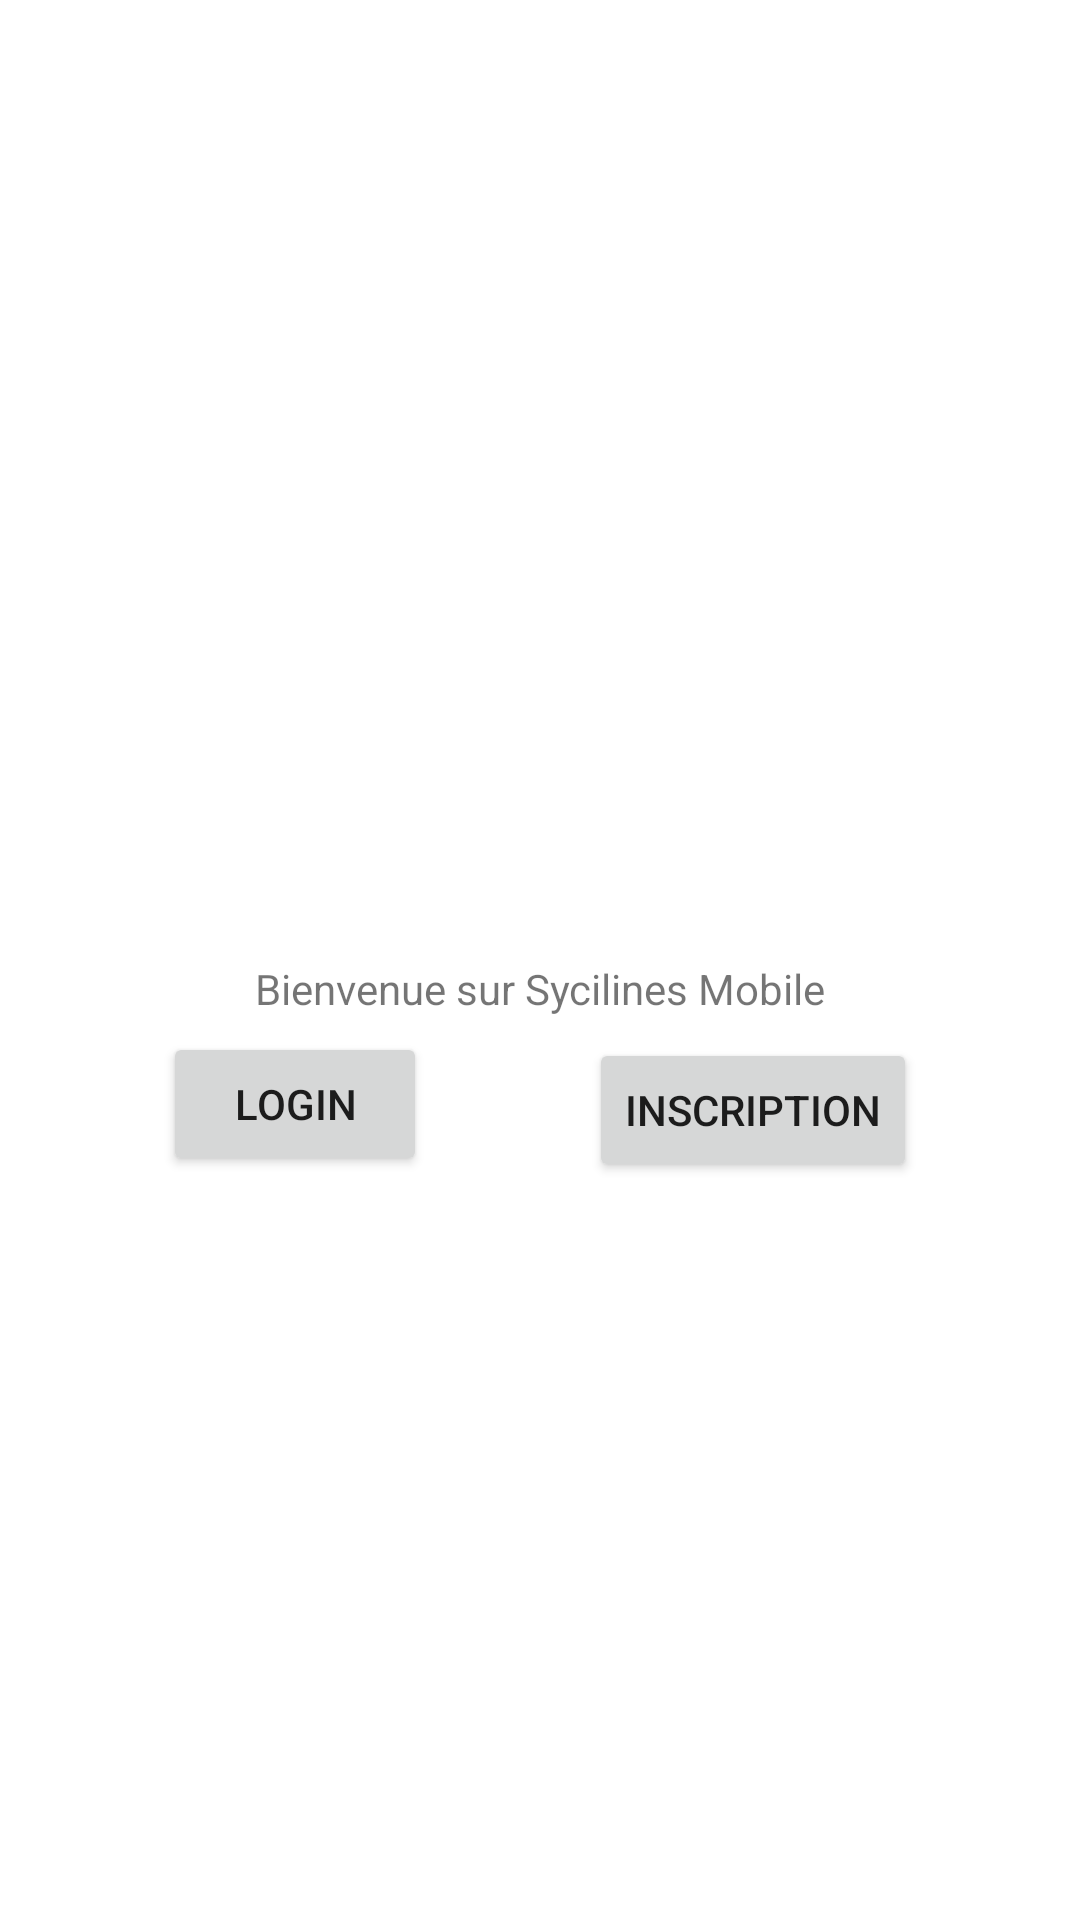

This screen was rendered from an Android layout file. Write that file and the resources it references.
<!-- AndroidManifest.xml: application theme Theme.ApplicationMobile -->
<!-- res/layout/activity_main.xml -->
<?xml version="1.0" encoding="utf-8"?>
<androidx.constraintlayout.widget.ConstraintLayout xmlns:android="http://schemas.android.com/apk/res/android"
    xmlns:app="http://schemas.android.com/apk/res-auto"
    xmlns:tools="http://schemas.android.com/tools"
    android:layout_width="match_parent"
    android:layout_height="match_parent"
    tools:context=".MainActivity">

    <TextView
        android:id="@+id/textView"
        android:layout_width="wrap_content"
        android:layout_height="wrap_content"
        android:layout_marginTop="320dp"
        android:text="Bienvenue sur Sycilines Mobile"
        app:layout_constraintBottom_toTopOf="@+id/button"
        app:layout_constraintEnd_toEndOf="parent"
        app:layout_constraintStart_toStartOf="parent"
        app:layout_constraintTop_toTopOf="parent"
        app:layout_constraintVertical_bias="0.953"
        tools:ignore="UnknownId" />

    <Button
        android:id="@+id/button2"
        android:layout_width="wrap_content"
        android:layout_height="wrap_content"
        android:layout_marginStart="-20dp"
        android:layout_marginTop="7dp"
        android:text="Inscription"
        app:layout_constraintEnd_toEndOf="parent"
        app:layout_constraintHorizontal_bias="0.5"
        app:layout_constraintStart_toEndOf="@+id/login"
        app:layout_constraintTop_toBottomOf="@+id/textView"
        tools:ignore="HardcodedText,MissingConstraints" />

    <Button
        android:id="@+id/login"
        android:layout_width="wrap_content"
        android:layout_height="wrap_content"
        android:text="Login"

        app:layout_constraintBottom_toBottomOf="parent"
        app:layout_constraintEnd_toEndOf="parent"
        app:layout_constraintEnd_toStartOf="@+id/button2"
        app:layout_constraintHorizontal_bias="0.5"
        app:layout_constraintHorizontal_chainStyle="spread"
        app:layout_constraintStart_toStartOf="parent"
        app:layout_constraintTop_toBottomOf="@+id/textView"
        app:layout_constraintVertical_bias="0.02"
        tools:ignore="HardcodedText,MissingConstraints"
        tools:text="Login" />

    <androidx.constraintlayout.widget.Barrier
        android:id="@+id/barrier2"
        android:layout_width="wrap_content"
        android:layout_height="wrap_content"
        app:barrierDirection="top"
        app:constraint_referenced_ids="button2,button"
        app:layout_constraintBottom_toBottomOf="parent"
        app:layout_constraintTop_toTopOf="parent"
        app:layout_constraintVertical_bias="0.5"
        tools:ignore="UnknownId" />

    <TextView
        android:id="@+id/test"
        android:layout_width="wrap_content"
        android:layout_height="wrap_content"
        android:text="CACA"
        android:visibility="invisible"
        tools:layout_editor_absoluteX="166dp"
        tools:layout_editor_absoluteY="430dp" />

</androidx.constraintlayout.widget.ConstraintLayout>
<!-- resources referenced by this layout -->
<resources>
  <style name="Theme.ApplicationMobile" parent="Theme.MaterialComponents.DayNight.DarkActionBar">
          
          <item name="colorPrimary">@color/purple_500</item>
          <item name="colorPrimaryVariant">@color/purple_700</item>
          <item name="colorOnPrimary">@color/white</item>
          
          <item name="colorSecondary">@color/teal_200</item>
          <item name="colorSecondaryVariant">@color/teal_700</item>
          <item name="colorOnSecondary">@color/black</item>
          
          <item name="android:statusBarColor" tools:targetApi="21">?attr/colorPrimaryVariant</item>
          
      </style>
  <!-- not gathered from this repository: default colours our renderer supplied (Android Studio template values) -->
  <color name="purple_500">#FF6200EE</color>
  <color name="purple_700">#FF3700B3</color>
  <color name="teal_200">#FF03DAC5</color>
  <color name="teal_700">#FF018786</color>
  <color name="black">#FF000000</color>
  <color name="white">#FFFFFFFF</color>
</resources>
